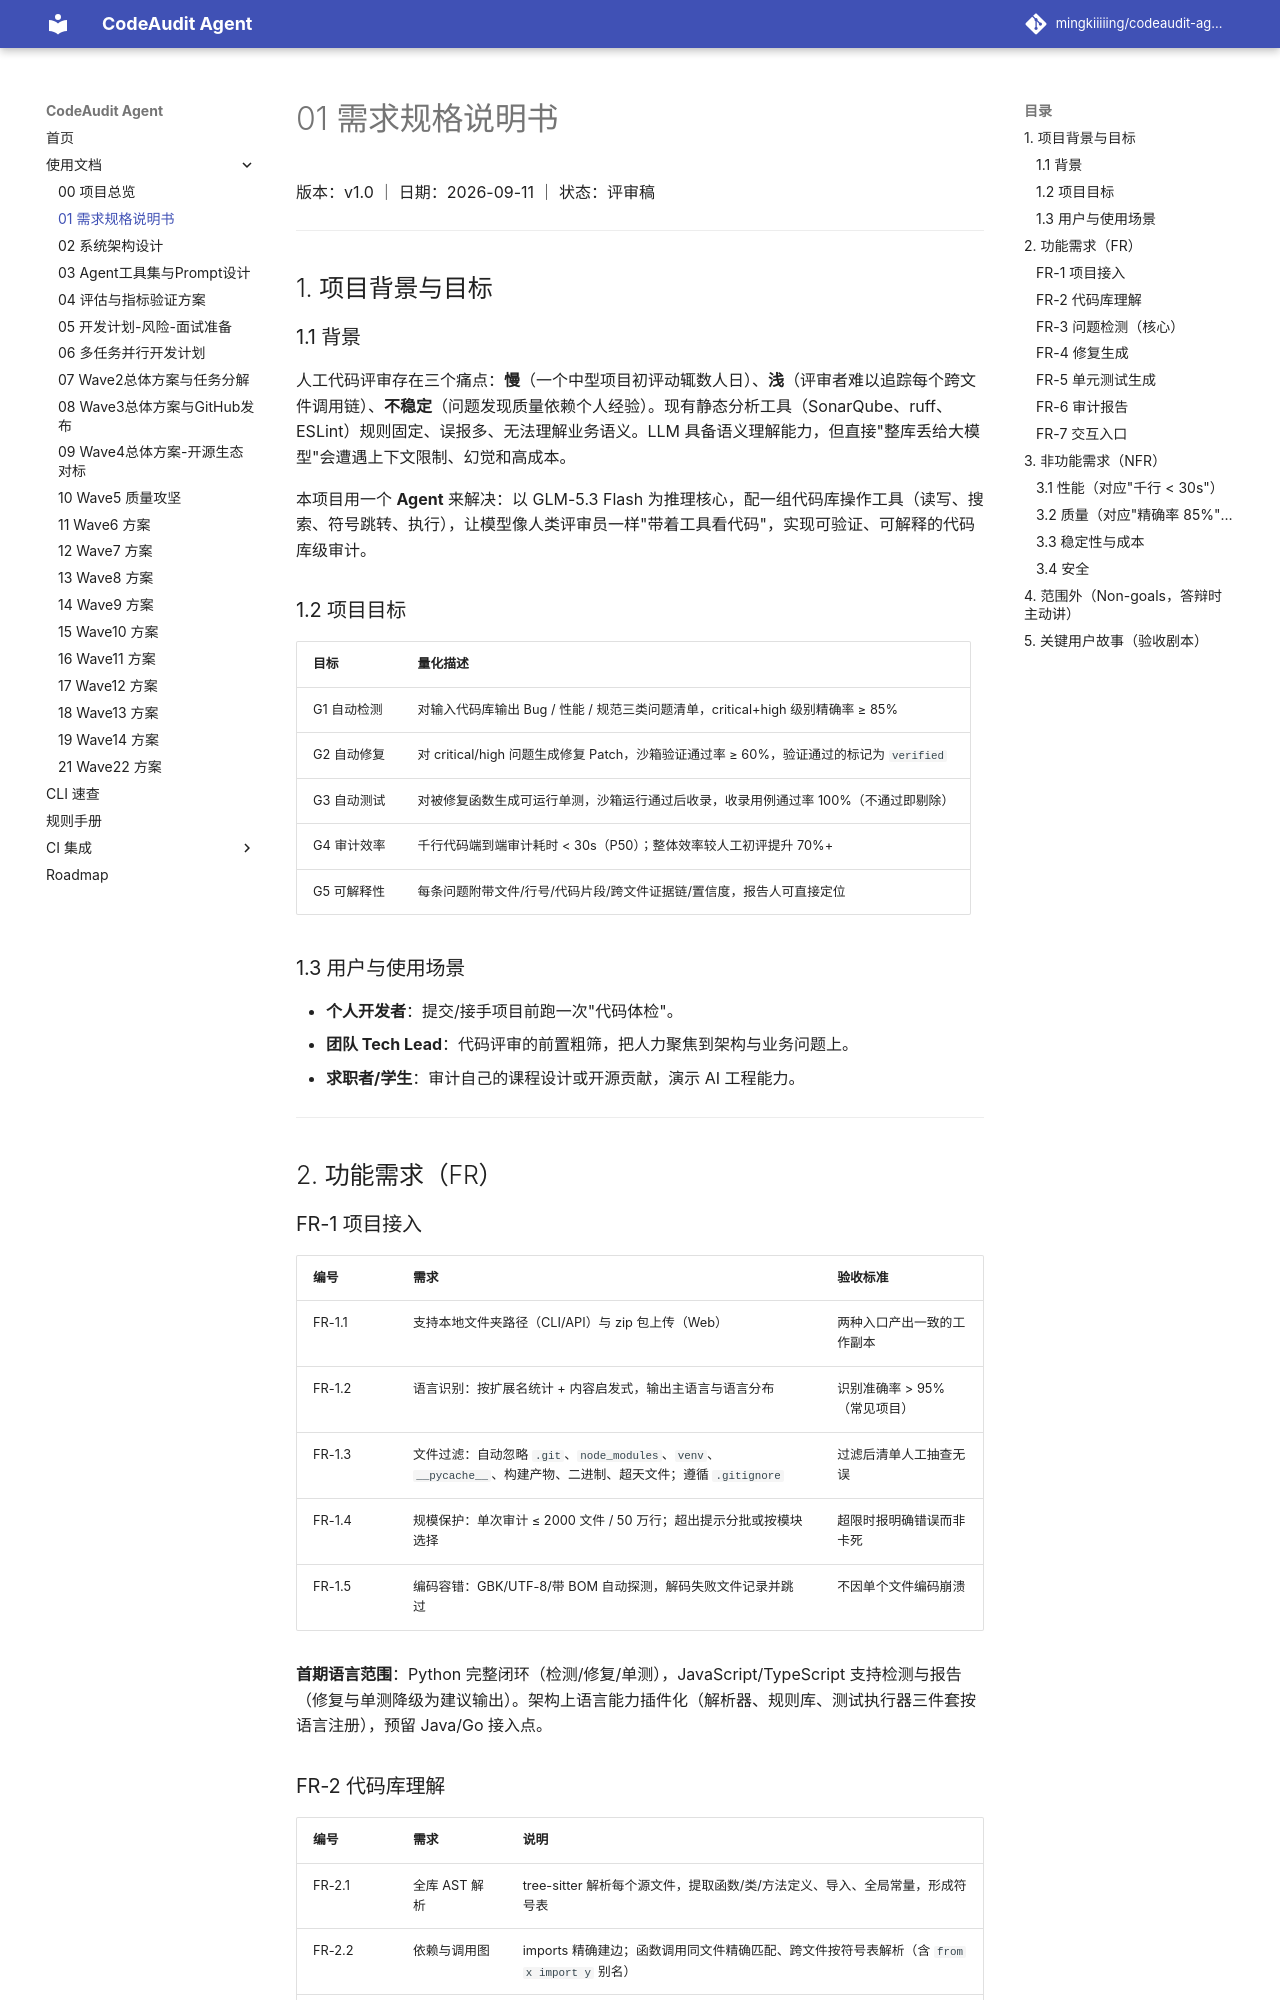

repository: mingkiiiiing/codeaudit-agent · page: design/01-需求规格说明书/index.html · generator: mkdocs

# 01 需求规格说明书

版本：v1.0 ｜ 日期：2026-09-11 ｜ 状态：评审稿

---

## 1. 项目背景与目标

### 1.1 背景

人工代码评审存在三个痛点：**慢**（一个中型项目初评动辄数人日）、**浅**（评审者难以追踪每个跨文件调用链）、**不稳定**（问题发现质量依赖个人经验）。现有静态分析工具（SonarQube、ruff、ESLint）规则固定、误报多、无法理解业务语义。LLM 具备语义理解能力，但直接"整库丢给大模型"会遭遇上下文限制、幻觉和高成本。

本项目用一个 **Agent** 来解决：以 GLM-5.3 Flash 为推理核心，配一组代码库操作工具（读写、搜索、符号跳转、执行），让模型像人类评审员一样"带着工具看代码"，实现可验证、可解释的代码库级审计。

### 1.2 项目目标

| 目标 | 量化描述 |
|---|---|
| G1 自动检测 | 对输入代码库输出 Bug / 性能 / 规范三类问题清单，critical+high 级别精确率 ≥ 85% |
| G2 自动修复 | 对 critical/high 问题生成修复 Patch，沙箱验证通过率 ≥ 60%，验证通过的标记为 `verified` |
| G3 自动测试 | 对被修复函数生成可运行单测，沙箱运行通过后收录，收录用例通过率 100%（不通过即剔除） |
| G4 审计效率 | 千行代码端到端审计耗时 < 30s（P50）；整体效率较人工初评提升 70%+ |
| G5 可解释性 | 每条问题附带文件/行号/代码片段/跨文件证据链/置信度，报告人可直接定位 |

### 1.3 用户与使用场景

- **个人开发者**：提交/接手项目前跑一次"代码体检"。
- **团队 Tech Lead**：代码评审的前置粗筛，把人力聚焦到架构与业务问题上。
- **求职者/学生**：审计自己的课程设计或开源贡献，演示 AI 工程能力。

---

## 2. 功能需求（FR）

### FR-1 项目接入

| 编号 | 需求 | 验收标准 |
|---|---|---|
| FR-1.1 | 支持本地文件夹路径（CLI/API）与 zip 包上传（Web） | 两种入口产出一致的工作副本 |
| FR-1.2 | 语言识别：按扩展名统计 + 内容启发式，输出主语言与语言分布 | 识别准确率 > 95%（常见项目） |
| FR-1.3 | 文件过滤：自动忽略 `.git`、`node_modules`、`venv`、`__pycache__`、构建产物、二进制、超天文件；遵循 `.gitignore` | 过滤后清单人工抽查无误 |
| FR-1.4 | 规模保护：单次审计 ≤ 2000 文件 / 50 万行；超出提示分批或按模块选择 | 超限时报明确错误而非卡死 |
| FR-1.5 | 编码容错：GBK/UTF-8/带 BOM 自动探测，解码失败文件记录并跳过 | 不因单个文件编码崩溃 |

**首期语言范围**：Python 完整闭环（检测/修复/单测），JavaScript/TypeScript 支持检测与报告（修复与单测降级为建议输出）。架构上语言能力插件化（解析器、规则库、测试执行器三件套按语言注册），预留 Java/Go 接入点。

### FR-2 代码库理解

| 编号 | 需求 | 说明 |
|---|---|---|
| FR-2.1 | 全库 AST 解析 | tree-sitter 解析每个源文件，提取函数/类/方法定义、导入、全局常量，形成符号表 |
| FR-2.2 | 依赖与调用图 | imports 精确建边；函数调用同文件精确匹配、跨文件按符号表解析（含 `from x import y` 别名） |
| FR-2.3 | 架构摘要 | 分模块 LLM 摘要（map）→ 全局汇总（reduce），产出"架构卡片"：技术栈、目录职责、入口、核心数据流、风险热点 |
| FR-2.4 | 索引持久化 | 符号表/调用图写入 SQLite，支持增量（文件 hash 未变则复用上次解析） |
